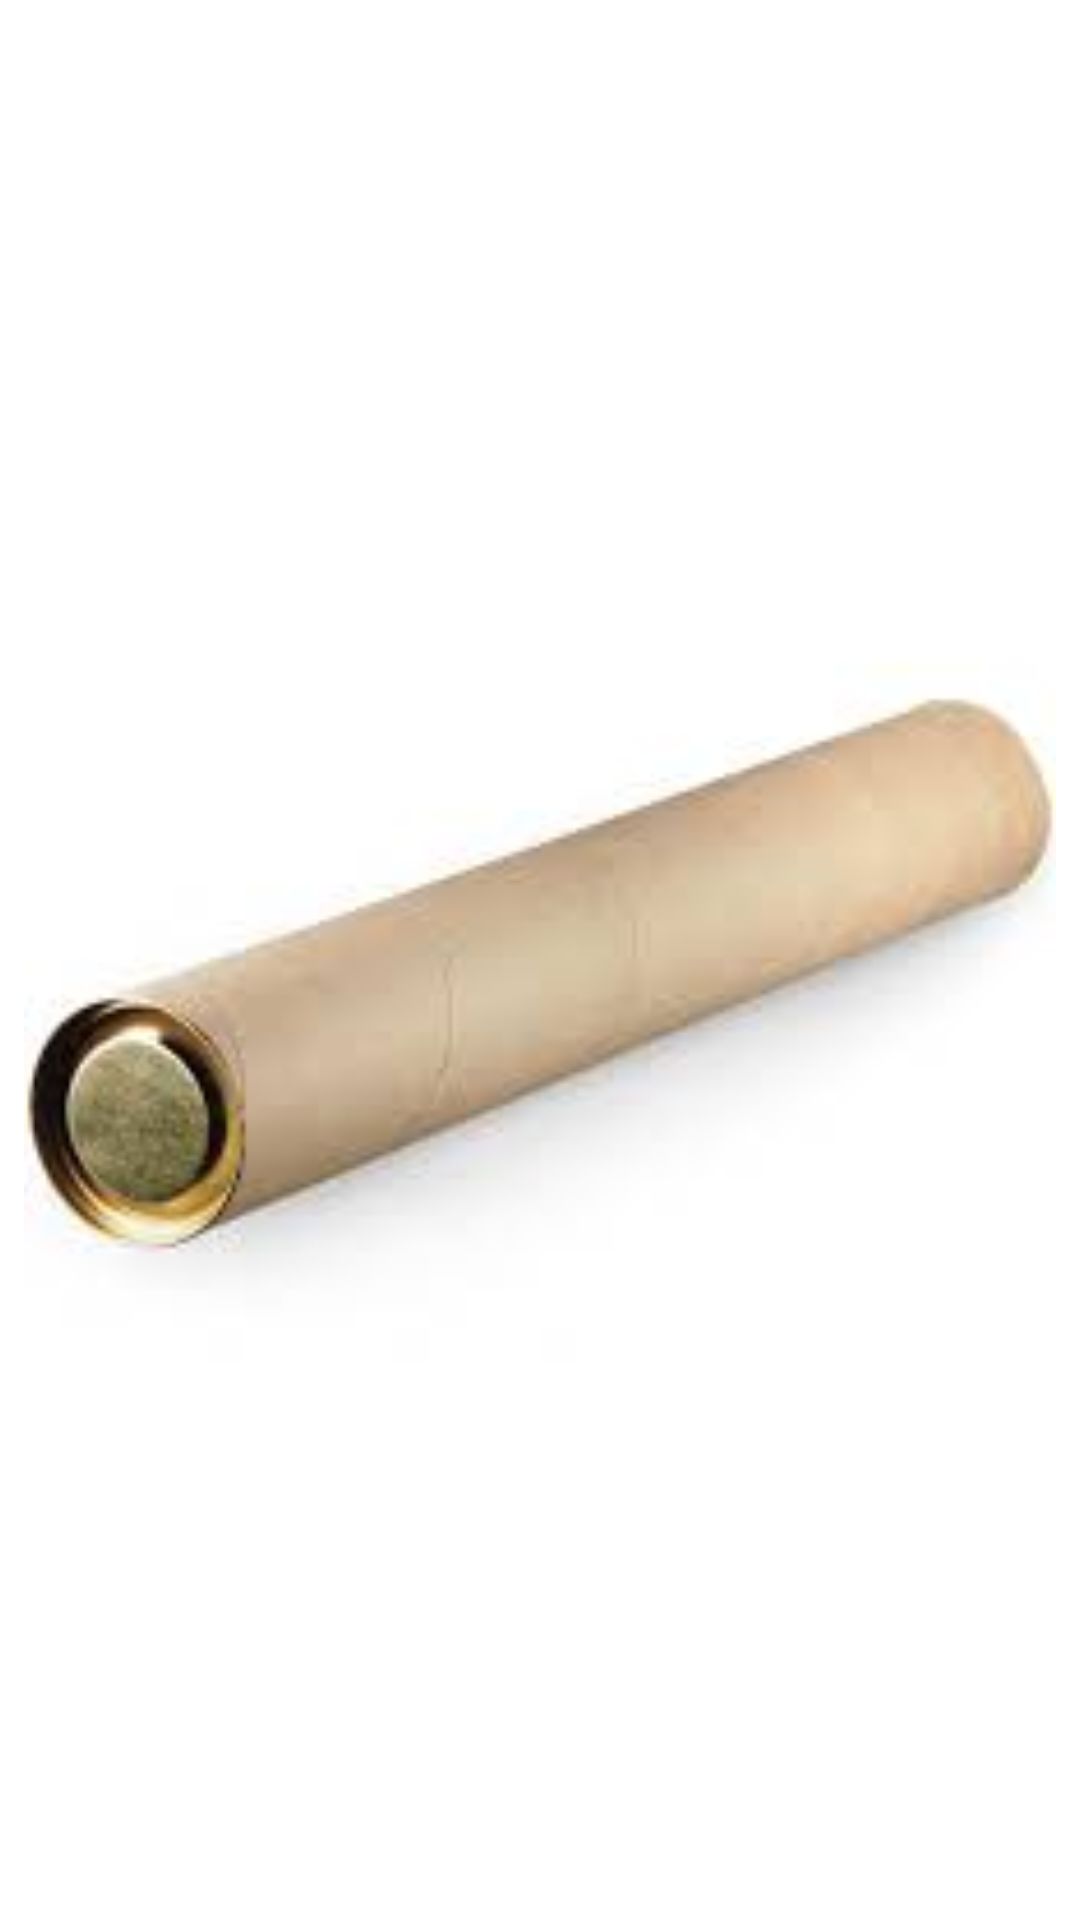

Produce the Android XML layout that renders to this screen, including the resource entries it uses.
<!-- AndroidManifest.xml: application theme AppTheme -->
<!-- res/layout/activity_launcher.xml -->
<?xml version="1.0" encoding="utf-8"?>
<android.support.constraint.ConstraintLayout xmlns:android="http://schemas.android.com/apk/res/android"
    xmlns:app="http://schemas.android.com/apk/res-auto"
    xmlns:tools="http://schemas.android.com/tools"
    android:layout_width="match_parent"
    android:layout_height="match_parent"
    android:background="@color/colorWhite"
    tools:context=".LauncherActivity">

    <ImageView
        android:id="@+id/imageView2"
        android:layout_width="0dp"
        android:layout_height="0dp"
        android:layout_marginStart="8dp"
        android:layout_marginTop="8dp"
        android:layout_marginEnd="8dp"
        android:layout_marginBottom="8dp"
        app:layout_constraintBottom_toBottomOf="parent"
        app:layout_constraintEnd_toEndOf="parent"
        app:layout_constraintStart_toStartOf="parent"
        app:layout_constraintTop_toTopOf="parent"
        app:srcCompat="@drawable/launcher_picture"
        android:contentDescription="launcher view" />
</android.support.constraint.ConstraintLayout>
<!-- resources referenced by this layout -->
<resources>
  <color name="colorWhite">#FFFFFF</color>
  <!-- drawable launcher_picture: jpeg bitmap (drawable, 2904 bytes) -->
  <style name="AppTheme" parent="Theme.AppCompat.Light.DarkActionBar">
          
          <item name="colorBackgroundFloating">@color/colorBackgroundFloating</item>
          <item name="colorPrimary">@color/colorPrimary</item>
          <item name="colorPrimaryDark">@color/colorPrimaryDark</item>
          <item name="colorAccent">@color/colorAccent</item>
          <item name="android:colorBackground">@color/colorBackgroundFloating</item>
      </style>
  <color name="colorBackgroundFloating">#7DCA8A</color>
  <color name="colorPrimary">#45E07DDD</color>
  <color name="colorPrimaryDark">#00FFFFFF</color>
  <color name="colorAccent">#D81B60</color>
</resources>
